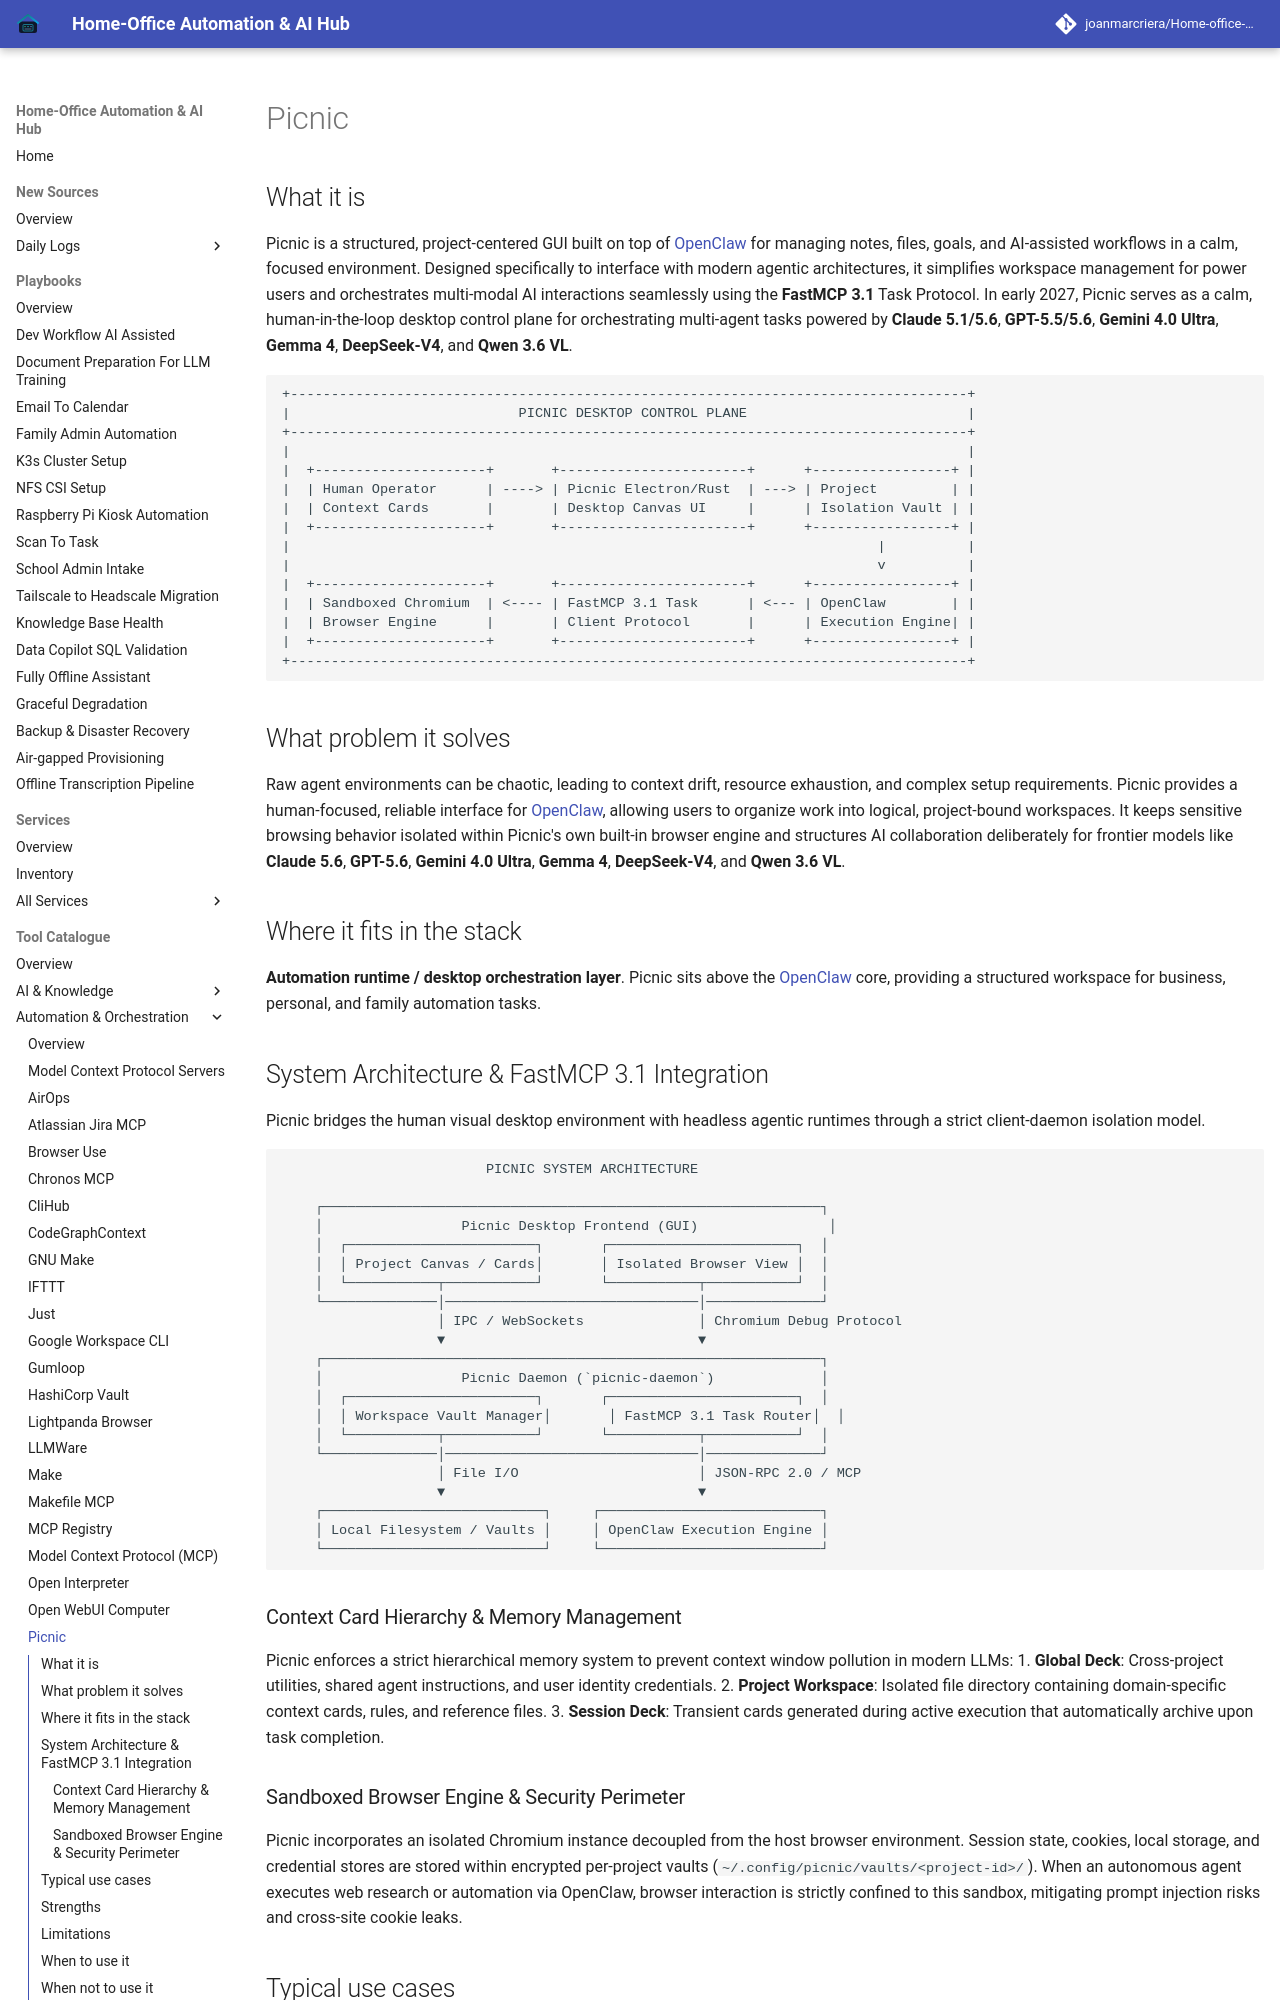

repository: joanmarcriera/Home-office-automations · page: tools/automation_orchestration/picnic/index.html · generator: mkdocs

# Picnic

## What it is
Picnic is a structured, project-centered GUI built on top of [OpenClaw](../development_ops/openclaw.md) for managing notes, files, goals, and AI-assisted workflows in a calm, focused environment. Designed specifically to interface with modern agentic architectures, it simplifies workspace management for power users and orchestrates multi-modal AI interactions seamlessly using the **FastMCP 3.1** Task Protocol. In early 2027, Picnic serves as a calm, human-in-the-loop desktop control plane for orchestrating multi-agent tasks powered by **Claude 5.1/5.6**, **GPT-5.5/5.6**, **Gemini 4.0 Ultra**, **Gemma 4**, **DeepSeek-V4**, and **Qwen 3.6 VL**.

```
+-----------------------------------------------------------------------------------+
|                            PICNIC DESKTOP CONTROL PLANE                           |
+-----------------------------------------------------------------------------------+
|                                                                                   |
|  +---------------------+       +-----------------------+      +-----------------+ |
|  | Human Operator      | ----> | Picnic Electron/Rust  | ---> | Project         | |
|  | Context Cards       |       | Desktop Canvas UI     |      | Isolation Vault | |
|  +---------------------+       +-----------------------+      +-----------------+ |
|                                                                        |          |
|                                                                        v          |
|  +---------------------+       +-----------------------+      +-----------------+ |
|  | Sandboxed Chromium  | <---- | FastMCP 3.1 Task      | <--- | OpenClaw        | |
|  | Browser Engine      |       | Client Protocol       |      | Execution Engine| |
|  +---------------------+       +-----------------------+      +-----------------+ |
+-----------------------------------------------------------------------------------+
```

## What problem it solves
Raw agent environments can be chaotic, leading to context drift, resource exhaustion, and complex setup requirements. Picnic provides a human-focused, reliable interface for [OpenClaw](../development_ops/openclaw.md), allowing users to organize work into logical, project-bound workspaces. It keeps sensitive browsing behavior isolated within Picnic's own built-in browser engine and structures AI collaboration deliberately for frontier models like **Claude 5.6**, **GPT-5.6**, **Gemini 4.0 Ultra**, **Gemma 4**, **DeepSeek-V4**, and **Qwen 3.6 VL**.

## Where it fits in the stack
**Automation runtime / desktop orchestration layer**. Picnic sits above the [OpenClaw](../development_ops/openclaw.md) core, providing a structured workspace for business, personal, and family automation tasks.
